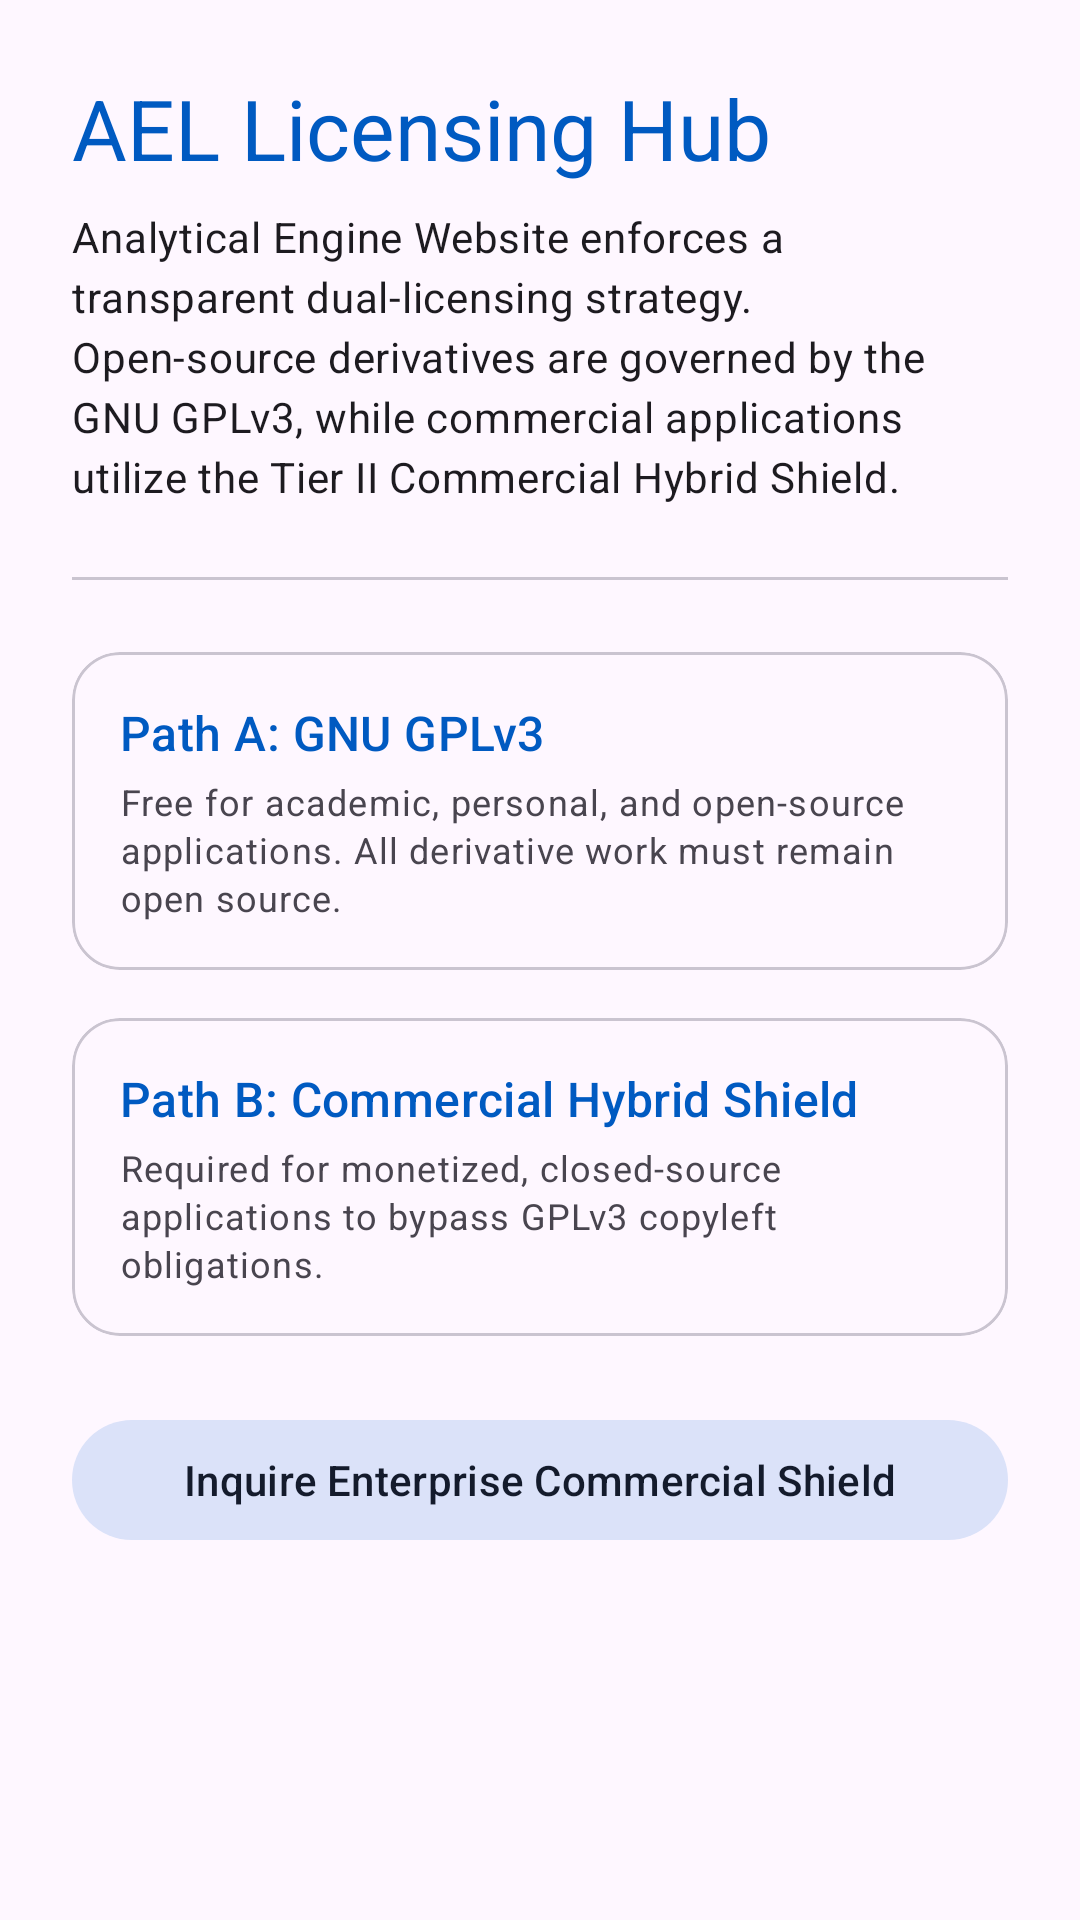

Layout XML and referenced resources for this Android screen:
<!-- AndroidManifest.xml: application theme Theme.Website -->
<!-- res/layout/fragment_licensing.xml -->
<?xml version="1.0" encoding="utf-8"?>
<ScrollView xmlns:android="http://schemas.android.com/apk/res/android"
    xmlns:app="http://schemas.android.com/apk/res-auto"
    xmlns:tools="http://schemas.android.com/tools"
    android:layout_width="match_parent"
    android:layout_height="match_parent"
    android:background="?attr/colorSurface">

    <LinearLayout
        android:layout_width="match_parent"
        android:layout_height="wrap_content"
        android:orientation="vertical"
        android:padding="24dp">

        <TextView
            android:layout_width="match_parent"
            android:layout_height="wrap_content"
            android:text="@string/licensing_title"
            android:textAppearance="?attr/textAppearanceHeadlineMedium"
            android:textColor="?attr/colorPrimary" />

        <TextView
            android:layout_width="match_parent"
            android:layout_height="wrap_content"
            android:layout_marginTop="8dp"
            android:text="@string/licensing_dual_model_desc"
            android:textAppearance="?attr/textAppearanceBodyMedium" />

        <com.google.android.material.divider.MaterialDivider
            android:layout_width="match_parent"
            android:layout_height="wrap_content"
            android:layout_marginTop="24dp"
            android:layout_marginBottom="24dp" />

        
        <com.google.android.material.card.MaterialCardView
            android:layout_width="match_parent"
            android:layout_height="wrap_content"
            android:layout_marginBottom="16dp"
            app:cardCornerRadius="16dp"
            app:strokeWidth="1dp"
            app:strokeColor="?attr/colorOutlineVariant">

            <LinearLayout
                android:layout_width="match_parent"
                android:layout_height="wrap_content"
                android:orientation="vertical"
                android:padding="16dp">

                <TextView
                    android:layout_width="match_parent"
                    android:layout_height="wrap_content"
                    android:text="@string/licensing_path_a_title"
                    android:textAppearance="?attr/textAppearanceTitleMedium"
                    android:textColor="?attr/colorPrimary" />

                <TextView
                    android:layout_width="match_parent"
                    android:layout_height="wrap_content"
                    android:layout_marginTop="4dp"
                    android:text="@string/licensing_path_a_desc"
                    android:textAppearance="?attr/textAppearanceBodySmall" />
            </LinearLayout>
        </com.google.android.material.card.MaterialCardView>

        
        <com.google.android.material.card.MaterialCardView
            android:layout_width="match_parent"
            android:layout_height="wrap_content"
            android:layout_marginBottom="24dp"
            app:cardCornerRadius="16dp"
            app:strokeWidth="1dp"
            app:strokeColor="?attr/colorOutlineVariant">

            <LinearLayout
                android:layout_width="match_parent"
                android:layout_height="wrap_content"
                android:orientation="vertical"
                android:padding="16dp">

                <TextView
                    android:layout_width="match_parent"
                    android:layout_height="wrap_content"
                    android:text="@string/licensing_path_b_title"
                    android:textAppearance="?attr/textAppearanceTitleMedium"
                    android:textColor="?attr/colorPrimary" />

                <TextView
                    android:layout_width="match_parent"
                    android:layout_height="wrap_content"
                    android:layout_marginTop="4dp"
                    android:text="@string/licensing_path_b_desc"
                    android:textAppearance="?attr/textAppearanceBodySmall" />
            </LinearLayout>
        </com.google.android.material.card.MaterialCardView>

        <Button
            android:layout_width="match_parent"
            android:layout_height="wrap_content"
            android:text="@string/licensing_enterprise_inquiry"
            style="@style/Widget.Material3.Button.TonalButton" />

    </LinearLayout>
</ScrollView>
<!-- resources referenced by this layout -->
<resources>
  <string name="licensing_dual_model_desc">Analytical Engine Website enforces a transparent dual-licensing strategy. Open-source derivatives are governed by the GNU GPLv3, while commercial applications utilize the Tier II Commercial Hybrid Shield.</string>
  <string name="licensing_enterprise_inquiry">Inquire Enterprise Commercial Shield</string>
  <string name="licensing_path_a_desc">Free for academic, personal, and open-source applications. All derivative work must remain open source.</string>
  <string name="licensing_path_a_title">Path A: GNU GPLv3</string>
  <string name="licensing_path_b_desc">Required for monetized, closed-source applications to bypass GPLv3 copyleft obligations.</string>
  <string name="licensing_path_b_title">Path B: Commercial Hybrid Shield</string>
  <string name="licensing_title">AEL Licensing Hub</string>
  <style name="Theme.Website" parent="Theme.Material3.DayNight.NoActionBar">
          
          <item name="colorPrimary">@color/primary</item>
          <item name="colorOnPrimary">@color/onPrimary</item>
          <item name="colorPrimaryContainer">@color/primaryContainer</item>
          <item name="colorOnPrimaryContainer">@color/onPrimaryContainer</item>
  
          
          <item name="colorSecondary">@color/secondary</item>
          <item name="colorOnSecondary">@color/onSecondary</item>
          <item name="colorSecondaryContainer">@color/secondaryContainer</item>
          <item name="colorOnSecondaryContainer">@color/onSecondaryContainer</item>
  
          
          <item name="colorTertiary">@color/tertiary</item>
          <item name="colorOnTertiary">@color/onTertiary</item>
          <item name="colorTertiaryContainer">@color/tertiaryContainer</item>
          <item name="colorOnTertiaryContainer">@color/onTertiaryContainer</item>
  
          
          <item name="android:statusBarColor">?attr/colorSurface</item>
          <item name="android:windowLightStatusBar">true</item>
  
          
      </style>
  <color name="primary">#005AC1</color>
  <color name="onPrimary">#FFFFFF</color>
  <color name="primaryContainer">#D8E2FF</color>
  <color name="onPrimaryContainer">#001A41</color>
  <color name="secondary">#575E71</color>
  <color name="onSecondary">#FFFFFF</color>
  <color name="secondaryContainer">#DBE2F9</color>
  <color name="onSecondaryContainer">#141B2C</color>
  <color name="tertiary">#715573</color>
  <color name="onTertiary">#FFFFFF</color>
  <color name="tertiaryContainer">#FBD7FC</color>
  <color name="onTertiaryContainer">#29132D</color>
</resources>
